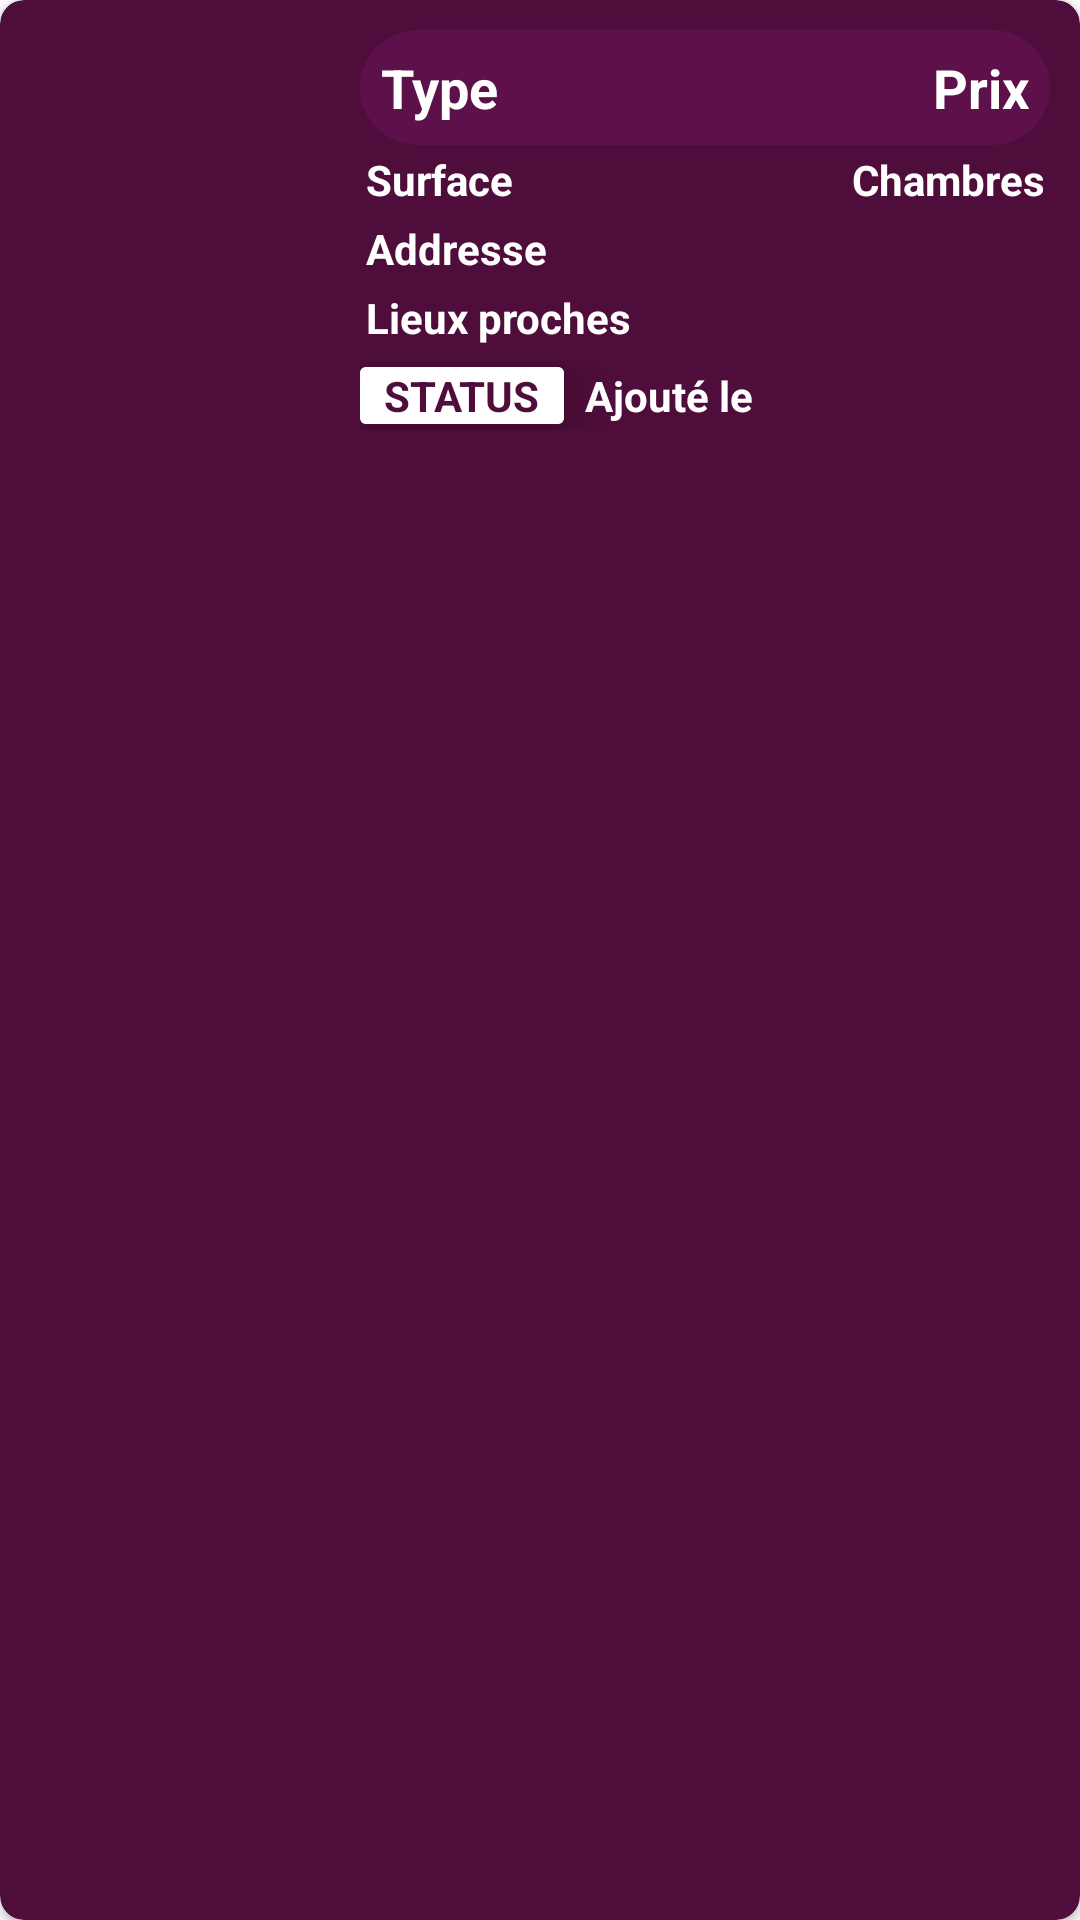

Produce the Android XML layout that renders to this screen, including the resource entries it uses.
<!-- AndroidManifest.xml: application theme AppTheme -->
<!-- res/layout/property_item.xml -->
<?xml version="1.0" encoding="utf-8"?>
<androidx.cardview.widget.CardView xmlns:android="http://schemas.android.com/apk/res/android"
    xmlns:app="http://schemas.android.com/apk/res-auto"
    android:layout_width="match_parent"
    android:layout_height="150dp"
    android:layout_margin="5dp"
    android:backgroundTint="@color/secondaryPurple"
    app:cardCornerRadius="8dp"
    app:cardElevation="2dp"
    android:id="@+id/cardView_item_property_list">

    <LinearLayout
        android:id="@+id/property_item"
        android:layout_width="match_parent"
        android:layout_height="match_parent"
        android:orientation="horizontal">

        <com.google.android.material.imageview.ShapeableImageView
            android:id="@+id/property_item_custom_image"
            android:layout_width="100dp"
            android:layout_height="match_parent"
            android:layout_margin="5dp"
            app:shapeAppearanceOverlay="@style/roundedImageView"
            android:contentDescription="@string/property_photos" />

        <LinearLayout
            android:layout_width="match_parent"
            android:layout_height="wrap_content"
            android:orientation="vertical">

            <RelativeLayout
                android:id="@+id/relativeLayout_type_price"
                android:layout_width="match_parent"
                android:layout_height="wrap_content"
                android:layout_marginStart="10dp"
                android:layout_marginTop="10dp"
                android:layout_marginEnd="10dp"
                android:background="@drawable/purple_rounded_background"
                android:orientation="horizontal"
                android:padding="5dp">

                <TextView
                    android:id="@+id/property_item_type"
                    android:layout_width="wrap_content"
                    android:layout_height="wrap_content"
                    android:ellipsize="marquee"
                    android:maxLines="1"
                    android:padding="2dp"
                    android:text="@string/add_property_type"
                    android:textColor="@color/white"
                    android:textSize="18sp"
                    android:textStyle="bold" />

                <TextView
                    android:id="@+id/property_item_price"
                    android:layout_width="wrap_content"
                    android:layout_height="wrap_content"
                    android:layout_alignParentEnd="true"
                    android:layout_toEndOf="@+id/property_item_type"
                    android:ellipsize="marquee"
                    android:gravity="end"
                    android:maxLines="1"
                    android:padding="2dp"
                    android:text="@string/add_property_price"
                    android:textColor="@color/white"
                    android:textSize="18sp"
                    android:textStyle="bold" />

            </RelativeLayout>

            <LinearLayout
                android:layout_width="match_parent"
                android:layout_height="wrap_content"
                android:layout_marginStart="10dp"
                android:layout_marginEnd="10dp"
                android:orientation="horizontal">

                <TextView
                    android:id="@+id/property_item_surface"
                    android:layout_width="0dp"
                    android:layout_height="wrap_content"
                    android:layout_weight="1"
                    android:ellipsize="marquee"
                    android:maxLines="1"
                    android:padding="2dp"
                    android:text="@string/add_property_surface"
                    android:textColor="@color/white"
                    android:textSize="14sp"
                    android:textStyle="bold" />

                <TextView
                    android:id="@+id/property_item_rooms"
                    android:layout_width="wrap_content"
                    android:layout_height="wrap_content"
                    android:ellipsize="marquee"
                    android:gravity="end"
                    android:maxLines="1"
                    android:padding="2dp"
                    android:text="@string/add_property_rooms"
                    android:textColor="@color/white"
                    android:textSize="14sp"
                    android:textStyle="bold" />

            </LinearLayout>

            <LinearLayout
                android:layout_width="match_parent"
                android:layout_height="wrap_content"
                android:layout_marginStart="10dp"
                android:layout_marginEnd="10dp"
                android:orientation="horizontal">

                <TextView
                    android:id="@+id/property_item_address"
                    android:layout_width="0dp"
                    android:layout_height="wrap_content"
                    android:layout_weight="1"
                    android:ellipsize="marquee"
                    android:maxLines="1"
                    android:padding="2dp"
                    android:text="@string/add_property_address"
                    android:textColor="@color/white"
                    android:textSize="14sp"
                    android:textStyle="bold" />

            </LinearLayout>


            <LinearLayout
                android:layout_width="match_parent"
                android:layout_height="wrap_content"
                android:layout_marginStart="10dp"
                android:layout_marginEnd="10dp"
                android:orientation="horizontal">

                <TextView
                    android:id="@+id/property_item_proximity"
                    android:layout_width="0dp"
                    android:layout_height="wrap_content"
                    android:layout_weight="1"
                    android:ellipsize="marquee"
                    android:maxLines="1"
                    android:padding="2dp"
                    android:text="@string/add_property_proximity"
                    android:textColor="@color/white"
                    android:textSize="14sp"
                    android:textStyle="bold" />

            </LinearLayout>

            <LinearLayout
                android:layout_width="match_parent"
                android:layout_height="wrap_content"
                android:layout_marginStart="10dp"
                android:layout_marginTop="3dp"
                android:layout_marginEnd="10dp"
                android:orientation="horizontal">

                <androidx.cardview.widget.CardView
                    android:layout_width="wrap_content"
                    android:layout_height="wrap_content"
                    android:layout_marginEnd="5dp"
                    android:layout_marginTop="2dp"
                    android:baselineAligned="false"
                    app:cardCornerRadius="2dp"
                    app:cardElevation="10dp">

                    <TextView
                        android:id="@+id/property_item_status"
                        android:layout_width="wrap_content"
                        android:layout_height="wrap_content"
                        android:background="@color/white"
                        android:ellipsize="marquee"
                        android:maxLines="1"
                        android:paddingStart="8dp"
                        android:paddingEnd="8dp"
                        android:text="@string/add_property_status"
                        android:textAllCaps="true"
                        android:textColor="@color/secondaryPurple"
                        android:textSize="14sp"
                        android:textStyle="bold" />

                </androidx.cardview.widget.CardView>

                <TextView
                    android:id="@+id/property_item_date"
                    android:layout_width="0dp"
                    android:layout_height="wrap_content"
                    android:layout_weight="1"
                    android:ellipsize="marquee"
                    android:maxLines="1"
                    android:padding="2dp"
                    android:text="@string/add_property_date"
                    android:textColor="@color/white"
                    android:textSize="14sp"
                    android:textStyle="bold" />

            </LinearLayout>

        </LinearLayout>

    </LinearLayout>

</androidx.cardview.widget.CardView>
<!-- resources referenced by this layout -->
<resources>
  <color name="secondaryPurple">#4E0D3A</color>
  <color name="white">#FFFFFF</color>
  <!-- drawable purple_rounded_background (drawable) -->
  <?xml version="1.0" encoding="utf-8"?>
  <shape xmlns:android="http://schemas.android.com/apk/res/android"
      android:shape="rectangle">
      <corners android:radius="20dp" />
      <solid android:color="@color/primaryPurple"/>
  </shape>
  <string name="add_property_address">Addresse</string>
  <string name="add_property_date">Ajouté le</string>
  <string name="add_property_price">Prix</string>
  <string name="add_property_proximity">Lieux proches</string>
  <string name="add_property_rooms">Chambres</string>
  <string name="add_property_status">Status</string>
  <string name="add_property_surface">Surface</string>
  <string name="add_property_type">Type</string>
  <string name="property_photos">Photos de la propriété</string>
  <style name="roundedImageView" parent="">
          <item name="cornerFamily">rounded</item>
          <item name="cornerSizeTopLeft">8dp</item>
          <item name="cornerSizeBottomLeft">8dp</item>
      </style>
  <style name="AppTheme" parent="Theme.MaterialComponents.Light.NoActionBar">
          
          <item name="colorPrimary">@color/primaryPurple</item>
          <item name="colorPrimaryDark">@color/secondaryPurple</item>
          <item name="colorAccent">@color/thirdPurple</item>
          <item name="chipCornerRadius">4dp</item>
      </style>
  <color name="primaryPurple">#5D1049</color>
  <color name="thirdPurple">#720D5D</color>
</resources>
